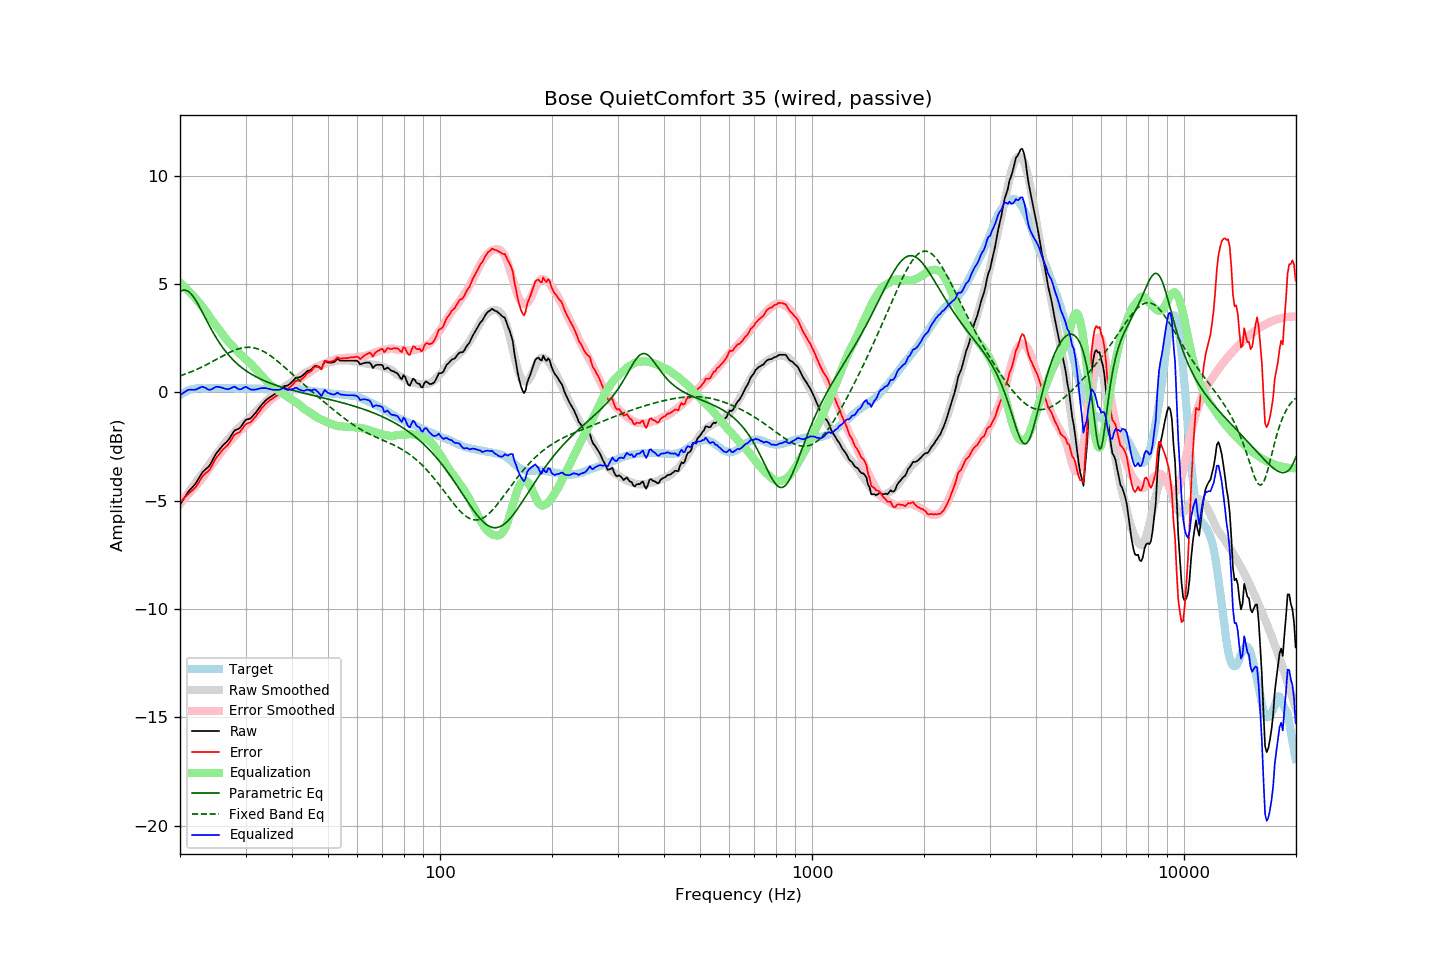

Data behind this chart, as committed beside it:
frequency, raw, error, smoothed, error_smoothed, equalization, parametric_eq, fixed_band_eq, equalized_raw, equalized_smoothed, target
20.00, -5.20, -5.07, -5.16, -5.06, 5.06, 4.64, 0.76, -0.13, -0.10, -0.13
20.20, -5.08, -5.00, -5.06, -5.00, 5.00, 4.69, 0.79, -0.08, -0.06, -0.08
20.40, -4.96, -4.93, -4.95, -4.93, 4.93, 4.71, 0.81, -0.03, -0.02, -0.03
20.61, -4.84, -4.84, -4.85, -4.86, 4.86, 4.72, 0.84, 0.02, 0.01, 0.00
20.81, -4.72, -4.77, -4.75, -4.79, 4.79, 4.70, 0.86, 0.07, 0.04, 0.05
21.02, -4.60, -4.69, -4.65, -4.71, 4.71, 4.67, 0.89, 0.12, 0.07, 0.09
21.23, -4.52, -4.63, -4.54, -4.64, 4.64, 4.61, 0.92, 0.12, 0.09, 0.11
21.44, -4.44, -4.57, -4.44, -4.56, 4.56, 4.54, 0.95, 0.12, 0.11, 0.13
21.66, -4.36, -4.51, -4.34, -4.48, 4.48, 4.45, 0.98, 0.12, 0.14, 0.15
21.87, -4.28, -4.44, -4.24, -4.39, 4.39, 4.34, 1.01, 0.12, 0.15, 0.16
22.09, -4.18, -4.36, -4.14, -4.31, 4.31, 4.23, 1.05, 0.13, 0.17, 0.18
22.31, -4.05, -4.25, -4.04, -4.22, 4.22, 4.10, 1.08, 0.17, 0.18, 0.19
22.54, -3.93, -4.12, -3.95, -4.14, 4.14, 3.97, 1.11, 0.21, 0.19, 0.19
22.76, -3.81, -4.00, -3.85, -4.04, 4.04, 3.83, 1.15, 0.24, 0.19, 0.19
22.99, -3.69, -3.87, -3.75, -3.95, 3.95, 3.69, 1.18, 0.26, 0.19, 0.18
23.22, -3.62, -3.80, -3.65, -3.85, 3.85, 3.54, 1.22, 0.23, 0.20, 0.18
23.45, -3.55, -3.73, -3.55, -3.75, 3.75, 3.40, 1.26, 0.20, 0.20, 0.18
23.69, -3.49, -3.68, -3.44, -3.64, 3.64, 3.25, 1.30, 0.15, 0.20, 0.19
23.92, -3.42, -3.61, -3.34, -3.53, 3.53, 3.11, 1.34, 0.12, 0.20, 0.19
24.16, -3.31, -3.50, -3.23, -3.43, 3.43, 2.98, 1.38, 0.12, 0.20, 0.20
24.40, -3.16, -3.37, -3.13, -3.32, 3.32, 2.84, 1.42, 0.16, 0.20, 0.21
24.65, -3.03, -3.23, -3.03, -3.22, 3.22, 2.71, 1.46, 0.20, 0.20, 0.20
24.89, -2.88, -3.08, -2.93, -3.13, 3.13, 2.58, 1.50, 0.24, 0.20, 0.20
25.14, -2.78, -2.97, -2.84, -3.04, 3.04, 2.46, 1.54, 0.26, 0.20, 0.20
25.39, -2.69, -2.89, -2.74, -2.94, 2.94, 2.35, 1.58, 0.25, 0.20, 0.21
25.65, -2.60, -2.80, -2.63, -2.83, 2.83, 2.23, 1.62, 0.24, 0.20, 0.21
25.91, -2.51, -2.70, -2.52, -2.73, 2.73, 2.13, 1.66, 0.22, 0.20, 0.20
26.16, -2.43, -2.62, -2.42, -2.62, 2.62, 2.02, 1.70, 0.20, 0.20, 0.20
26.43, -2.36, -2.55, -2.33, -2.53, 2.53, 1.93, 1.74, 0.17, 0.20, 0.19
26.69, -2.29, -2.48, -2.24, -2.44, 2.44, 1.83, 1.78, 0.15, 0.20, 0.19
26.96, -2.21, -2.41, -2.16, -2.35, 2.35, 1.74, 1.82, 0.14, 0.20, 0.20
27.23, -2.10, -2.30, -2.08, -2.27, 2.27, 1.66, 1.85, 0.17, 0.19, 0.20
27.50, -1.98, -2.18, -1.99, -2.19, 2.19, 1.58, 1.89, 0.21, 0.19, 0.20
27.77, -1.87, -2.06, -1.91, -2.10, 2.10, 1.50, 1.92, 0.24, 0.19, 0.19
28.05, -1.76, -1.95, -1.83, -2.02, 2.02, 1.43, 1.95, 0.26, 0.19, 0.19
28.33, -1.73, -1.91, -1.75, -1.94, 1.94, 1.36, 1.98, 0.21, 0.19, 0.18
28.62, -1.70, -1.88, -1.68, -1.87, 1.87, 1.29, 2.00, 0.17, 0.19, 0.18
28.90, -1.66, -1.84, -1.61, -1.79, 1.79, 1.23, 2.02, 0.14, 0.19, 0.19
29.19, -1.58, -1.75, -1.54, -1.72, 1.72, 1.17, 2.04, 0.15, 0.19, 0.18
29.48, -1.47, -1.66, -1.47, -1.66, 1.66, 1.11, 2.06, 0.19, 0.19, 0.20
29.78, -1.36, -1.54, -1.41, -1.59, 1.59, 1.05, 2.07, 0.23, 0.18, 0.19
30.08, -1.27, -1.46, -1.34, -1.52, 1.52, 1.00, 2.08, 0.26, 0.18, 0.19
30.38, -1.25, -1.43, -1.28, -1.46, 1.46, 0.95, 2.08, 0.21, 0.18, 0.18
30.68, -1.23, -1.41, -1.21, -1.39, 1.39, 0.90, 2.08, 0.17, 0.18, 0.18
30.99, -1.20, -1.38, -1.14, -1.32, 1.32, 0.86, 2.08, 0.12, 0.18, 0.18
31.30, -1.12, -1.30, -1.06, -1.24, 1.24, 0.81, 2.07, 0.13, 0.18, 0.18
31.61, -1.03, -1.21, -0.98, -1.16, 1.16, 0.77, 2.05, 0.13, 0.18, 0.18
31.93, -0.95, -1.12, -0.90, -1.08, 1.08, 0.73, 2.04, 0.13, 0.18, 0.18
32.24, -0.85, -1.01, -0.82, -0.99, 0.99, 0.69, 2.02, 0.15, 0.17, 0.17
32.57, -0.75, -0.92, -0.74, -0.91, 0.91, 0.65, 1.99, 0.16, 0.17, 0.17
32.89, -0.65, -0.82, -0.67, -0.83, 0.83, 0.62, 1.96, 0.19, 0.16, 0.17
33.22, -0.56, -0.72, -0.59, -0.75, 0.75, 0.58, 1.92, 0.20, 0.16, 0.16
33.55, -0.48, -0.64, -0.52, -0.67, 0.67, 0.55, 1.89, 0.20, 0.16, 0.16
33.89, -0.40, -0.54, -0.44, -0.59, 0.59, 0.52, 1.85, 0.20, 0.15, 0.15
34.23, -0.33, -0.48, -0.36, -0.52, 0.52, 0.49, 1.80, 0.19, 0.15, 0.16
34.57, -0.28, -0.42, -0.29, -0.44, 0.44, 0.46, 1.75, 0.16, 0.15, 0.14
34.92, -0.22, -0.36, -0.22, -0.37, 0.37, 0.43, 1.70, 0.15, 0.14, 0.14
35.27, -0.18, -0.32, -0.16, -0.30, 0.30, 0.40, 1.65, 0.13, 0.14, 0.14
35.62, -0.13, -0.27, -0.11, -0.25, 0.25, 0.37, 1.60, 0.12, 0.14, 0.14
35.97, -0.08, -0.21, -0.05, -0.19, 0.19, 0.35, 1.54, 0.12, 0.14, 0.14
... 635 more rows
